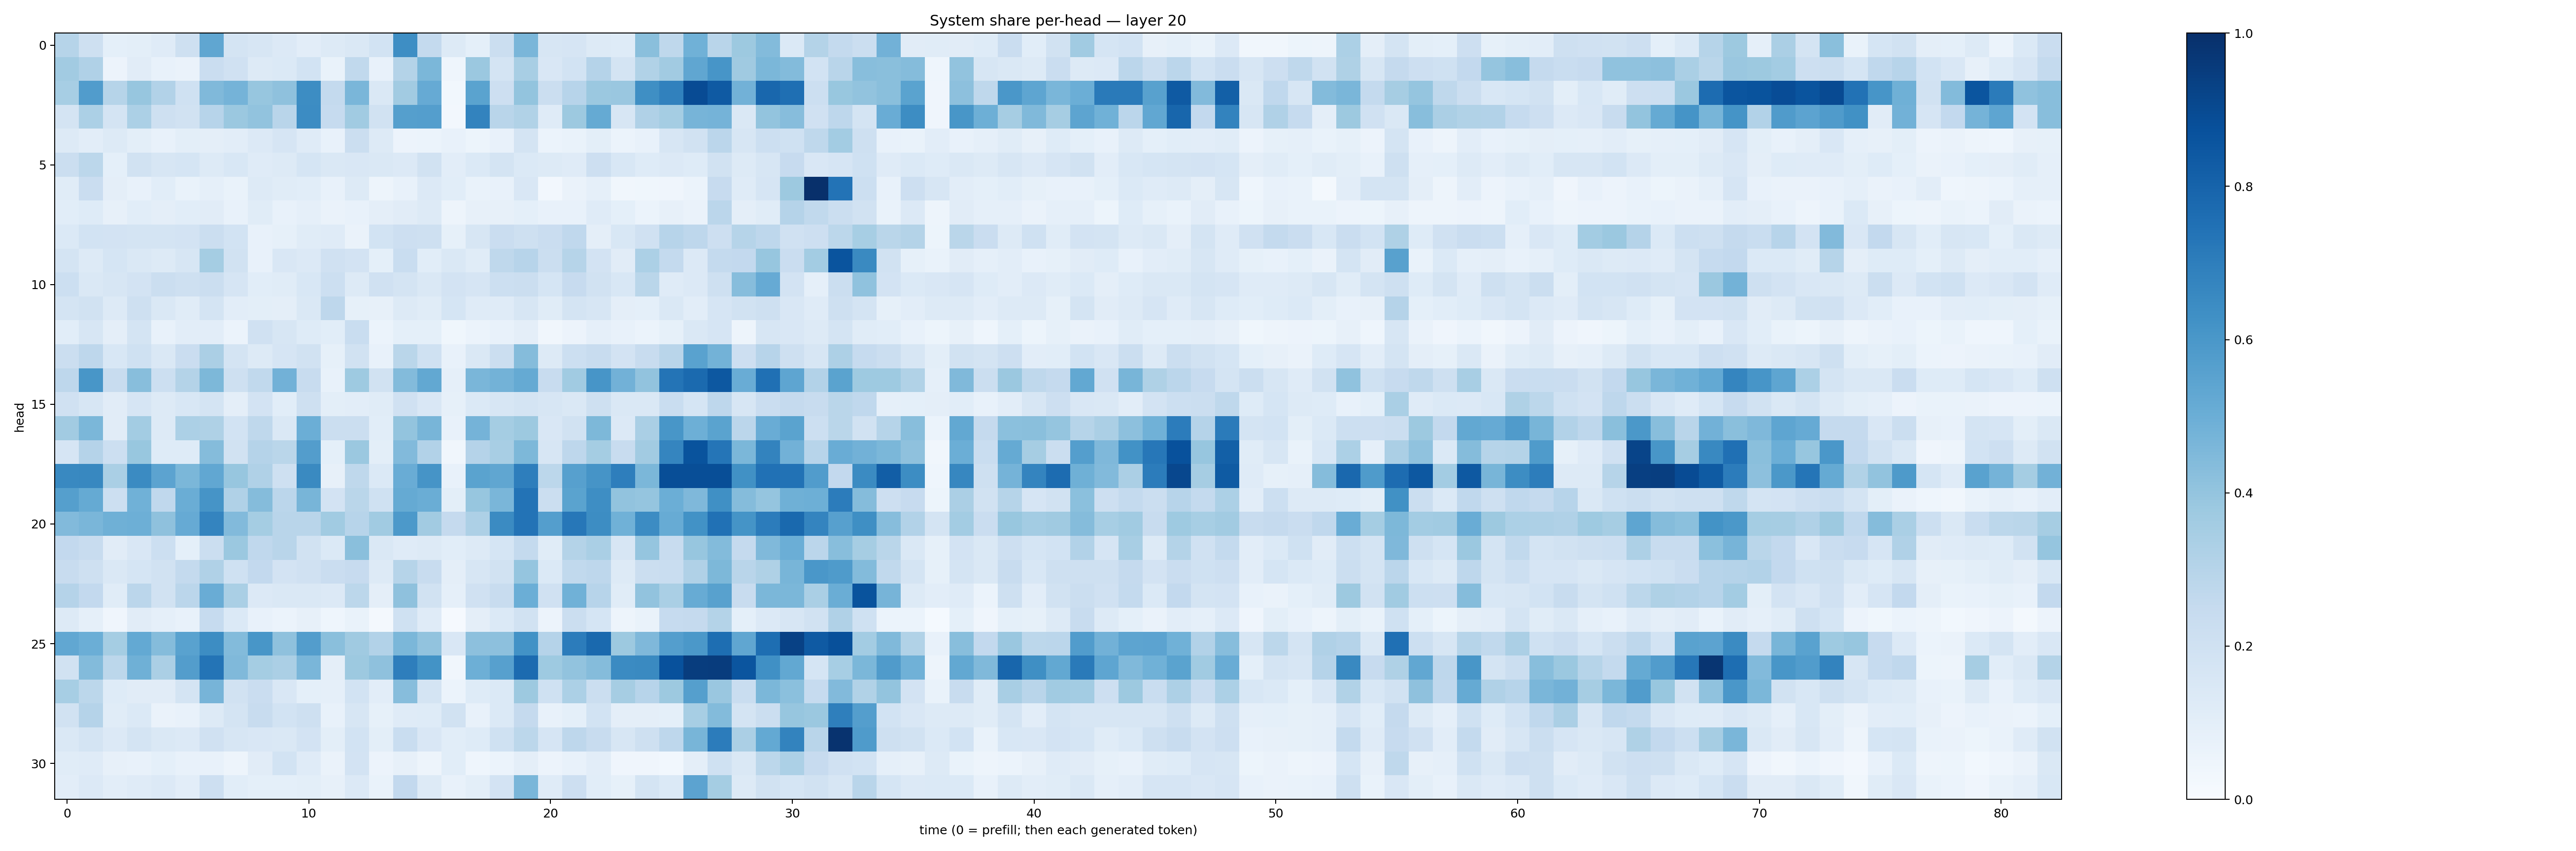

The file beside this chart, header and first rows:
0.29845786, 0.20590355, 0.09247814, 0.10009299, 0.11855026, 0.20773055, 0.53213716, 0.17262441, 0.15799558, 0.13477084, 0.10177265, 0.1251574, 0.14135891, 0.18392722, 0.6406184, 0.25520685, 0.12519822, 0.090794474, 0.22146277, 0.46474722, 0.15933393, 0.16500455, 0.1300786, 0.12321558
0.3621, 0.32, 0.05481, 0.1119, 0.07042, 0.06417, 0.2278, 0.1969, 0.1317, 0.1385, 0.1848, 0.0667, 0.2618, 0.07564, 0.3078, 0.46, 0.04504, 0.3798, 0.1738, 0.3408, 0.1488, 0.1869, 0.3033, 0.1728
0.3448, 0.5781, 0.3007, 0.3913, 0.3086, 0.2013, 0.4489, 0.4756, 0.3917, 0.4122, 0.644, 0.2553, 0.4627, 0.1468, 0.3595, 0.5118, 0.029, 0.5484, 0.2121, 0.3996, 0.2238, 0.2951, 0.379, 0.3836
0.1756, 0.3308, 0.1774, 0.329, 0.2065, 0.1877, 0.2945, 0.3825, 0.4042, 0.2917, 0.6453, 0.2471, 0.3642, 0.1887, 0.5654, 0.568, 0.02449, 0.6795, 0.2925, 0.315, 0.1205, 0.3771, 0.5187, 0.1624
0.1282, 0.1026, 0.1321, 0.0993, 0.07444, 0.1003, 0.09574, 0.1049, 0.1359, 0.1674, 0.1208, 0.07346, 0.225, 0.1267, 0.05756, 0.06226, 0.0772, 0.05234, 0.07636, 0.1795, 0.05904, 0.0701, 0.09851, 0.05992
0.2212, 0.2781, 0.09102, 0.1891, 0.1595, 0.17, 0.1306, 0.1541, 0.1194, 0.1291, 0.1704, 0.1469, 0.1498, 0.1472, 0.1331, 0.1899, 0.1034, 0.1372, 0.179, 0.1382, 0.1318, 0.1206, 0.2114, 0.1539
0.1166, 0.2293, 0.09614, 0.07344, 0.1069, 0.06671, 0.08875, 0.07006, 0.1284, 0.1146, 0.1066, 0.07455, 0.1305, 0.0471, 0.07739, 0.1333, 0.1092, 0.06886, 0.07032, 0.1486, 0.02694, 0.06629, 0.08919, 0.03335
0.109, 0.1243, 0.07848, 0.1071, 0.09576, 0.1083, 0.1114, 0.07791, 0.1139, 0.07691, 0.08776, 0.06271, 0.07801, 0.0974, 0.1108, 0.1284, 0.04808, 0.07985, 0.08146, 0.09059, 0.07549, 0.07263, 0.1187, 0.09259
0.1371, 0.1847, 0.18, 0.1751, 0.1792, 0.1817, 0.223, 0.184, 0.07305, 0.08318, 0.1135, 0.1188, 0.06284, 0.1875, 0.2147, 0.2092, 0.08306, 0.1639, 0.2285, 0.2035, 0.2285, 0.2683, 0.09728, 0.1538
0.1778, 0.1283, 0.1708, 0.1453, 0.1275, 0.162, 0.3552, 0.1883, 0.07412, 0.1512, 0.1334, 0.1984, 0.1834, 0.09183, 0.2315, 0.1075, 0.1436, 0.1152, 0.2696, 0.2959, 0.2194, 0.2974, 0.1802, 0.1102
0.2158, 0.1437, 0.1611, 0.1812, 0.2202, 0.2066, 0.2238, 0.1657, 0.1072, 0.1166, 0.1528, 0.2158, 0.1277, 0.1954, 0.1741, 0.1479, 0.1812, 0.1648, 0.2157, 0.2247, 0.1717, 0.2448, 0.1887, 0.1562
0.1728, 0.1931, 0.1252, 0.2045, 0.1426, 0.1165, 0.1735, 0.1039, 0.1008, 0.09547, 0.1467, 0.2739, 0.08336, 0.08092, 0.1273, 0.1162, 0.1695, 0.1184, 0.1197, 0.164, 0.1137, 0.1748, 0.1595, 0.09446
0.1061, 0.1596, 0.09688, 0.1746, 0.07084, 0.1051, 0.102, 0.06136, 0.1991, 0.1564, 0.1236, 0.1092, 0.2329, 0.06167, 0.09359, 0.09275, 0.03903, 0.06046, 0.07265, 0.09568, 0.0346, 0.05785, 0.08594, 0.07446
0.2216, 0.2751, 0.1535, 0.2006, 0.1408, 0.2268, 0.3325, 0.1762, 0.1326, 0.1662, 0.1903, 0.08247, 0.1931, 0.07423, 0.2874, 0.2015, 0.0736, 0.1456, 0.2228, 0.4345, 0.1286, 0.2152, 0.2348, 0.1828
0.2756, 0.6052, 0.2417, 0.4272, 0.216, 0.3052, 0.4549, 0.2072, 0.2639, 0.4833, 0.2409, 0.07063, 0.3736, 0.192, 0.4378, 0.5269, 0.0889, 0.4622, 0.4796, 0.5173, 0.2368, 0.364, 0.6092, 0.481
0.1983, 0.1604, 0.1127, 0.1672, 0.127, 0.1542, 0.1736, 0.09616, 0.1836, 0.1076, 0.2102, 0.1005, 0.1053, 0.115, 0.1959, 0.1516, 0.08382, 0.1384, 0.1574, 0.1788, 0.1591, 0.1481, 0.2071, 0.1423
0.3596, 0.458, 0.113, 0.356, 0.1265, 0.3297, 0.3223, 0.1838, 0.27, 0.1484, 0.498, 0.2222, 0.2205, 0.1055, 0.4009, 0.4656, 0.0719, 0.4745, 0.3546, 0.3785, 0.15, 0.1887, 0.4536, 0.1342
0.1676, 0.3017, 0.2164, 0.3903, 0.124, 0.1235, 0.4372, 0.1945, 0.3033, 0.2884, 0.5739, 0.09238, 0.3816, 0.09938, 0.4438, 0.3096, 0.03395, 0.3036, 0.3419, 0.4543, 0.1568, 0.2752, 0.3554, 0.2412
0.6598, 0.6623, 0.3394, 0.6511, 0.5448, 0.4571, 0.5274, 0.3914, 0.3185, 0.2045, 0.653, 0.08174, 0.2705, 0.1391, 0.5075, 0.6099, 0.07454, 0.5484, 0.5334, 0.6981, 0.2786, 0.5597, 0.6108, 0.6981
0.5661, 0.5192, 0.2183, 0.486, 0.2665, 0.5024, 0.613, 0.3165, 0.4373, 0.2815, 0.4663, 0.1827, 0.2879, 0.202, 0.5163, 0.5013, 0.09821, 0.391, 0.4645, 0.7392, 0.2244, 0.5472, 0.6379, 0.4058
0.4425, 0.4635, 0.4899, 0.4952, 0.412, 0.5139, 0.6744, 0.4452, 0.3545, 0.2901, 0.2895, 0.3634, 0.2967, 0.3641, 0.5903, 0.3598, 0.2526, 0.3267, 0.6494, 0.7388, 0.5678, 0.7264, 0.6425, 0.4857
0.2615, 0.2373, 0.1115, 0.1516, 0.2166, 0.09321, 0.2198, 0.3828, 0.2665, 0.2908, 0.1881, 0.1381, 0.4256, 0.1464, 0.1192, 0.1251, 0.1081, 0.1286, 0.1713, 0.2573, 0.1157, 0.305, 0.3377, 0.159
0.2366, 0.2043, 0.1437, 0.1706, 0.1905, 0.2569, 0.3178, 0.202, 0.2592, 0.1804, 0.1975, 0.2283, 0.2459, 0.1325, 0.3005, 0.237, 0.09601, 0.1639, 0.1922, 0.3965, 0.1384, 0.2623, 0.2751, 0.1304
0.303, 0.2601, 0.116, 0.284, 0.1908, 0.2837, 0.5071, 0.3387, 0.1351, 0.1432, 0.1456, 0.1358, 0.2789, 0.09414, 0.4108, 0.1937, 0.0873, 0.196, 0.24, 0.497, 0.1977, 0.4858, 0.2941, 0.1156
0.1256, 0.08843, 0.04066, 0.1098, 0.08632, 0.07154, 0.2492, 0.1373, 0.07065, 0.0589, 0.07825, 0.0457, 0.06804, 0.02272, 0.2018, 0.1178, 0.01125, 0.09608, 0.1388, 0.1888, 0.05642, 0.2222, 0.169, 0.04884
0.5275, 0.4977, 0.355, 0.5199, 0.4337, 0.5516, 0.6419, 0.4375, 0.6016, 0.4136, 0.5706, 0.4224, 0.3701, 0.3088, 0.4609, 0.4038, 0.1499, 0.4158, 0.4164, 0.6229, 0.3011, 0.7048, 0.7809, 0.3788
0.1949, 0.4404, 0.2785, 0.4895, 0.3352, 0.5737, 0.7378, 0.4464, 0.3538, 0.3331, 0.461, 0.09749, 0.3769, 0.4117, 0.6979, 0.6186, 0.03305, 0.4938, 0.5618, 0.7726, 0.3718, 0.4042, 0.4351, 0.649
0.346, 0.2787, 0.1213, 0.1106, 0.112, 0.1722, 0.4693, 0.1943, 0.2296, 0.1511, 0.09344, 0.0896, 0.1866, 0.1053, 0.4312, 0.1794, 0.06054, 0.1213, 0.137, 0.3771, 0.202, 0.329, 0.225, 0.3506
0.1907, 0.3012, 0.1153, 0.1375, 0.06331, 0.07033, 0.1265, 0.174, 0.2375, 0.1869, 0.2051, 0.0734, 0.1619, 0.08223, 0.1192, 0.1212, 0.1915, 0.07526, 0.1388, 0.2536, 0.07385, 0.08998, 0.1853, 0.09638
0.1458, 0.1729, 0.1344, 0.1781, 0.1483, 0.1342, 0.1955, 0.1622, 0.1512, 0.1411, 0.1797, 0.0978, 0.184, 0.09851, 0.2323, 0.152, 0.1069, 0.1243, 0.202, 0.2804, 0.1644, 0.2764, 0.2346, 0.161
0.1149, 0.1172, 0.08003, 0.07039, 0.09049, 0.07434, 0.07285, 0.04845, 0.1131, 0.1838, 0.1173, 0.06415, 0.1798, 0.05547, 0.08022, 0.04973, 0.1066, 0.04473, 0.06188, 0.09538, 0.05524, 0.07328, 0.1028, 0.04194
0.1034, 0.1348, 0.104, 0.1198, 0.1332, 0.1022, 0.2121, 0.1064, 0.09294, 0.09202, 0.1005, 0.0792, 0.1361, 0.07025, 0.258, 0.1264, 0.07799, 0.1011, 0.1806, 0.4633, 0.1205, 0.211, 0.1082, 0.08348
